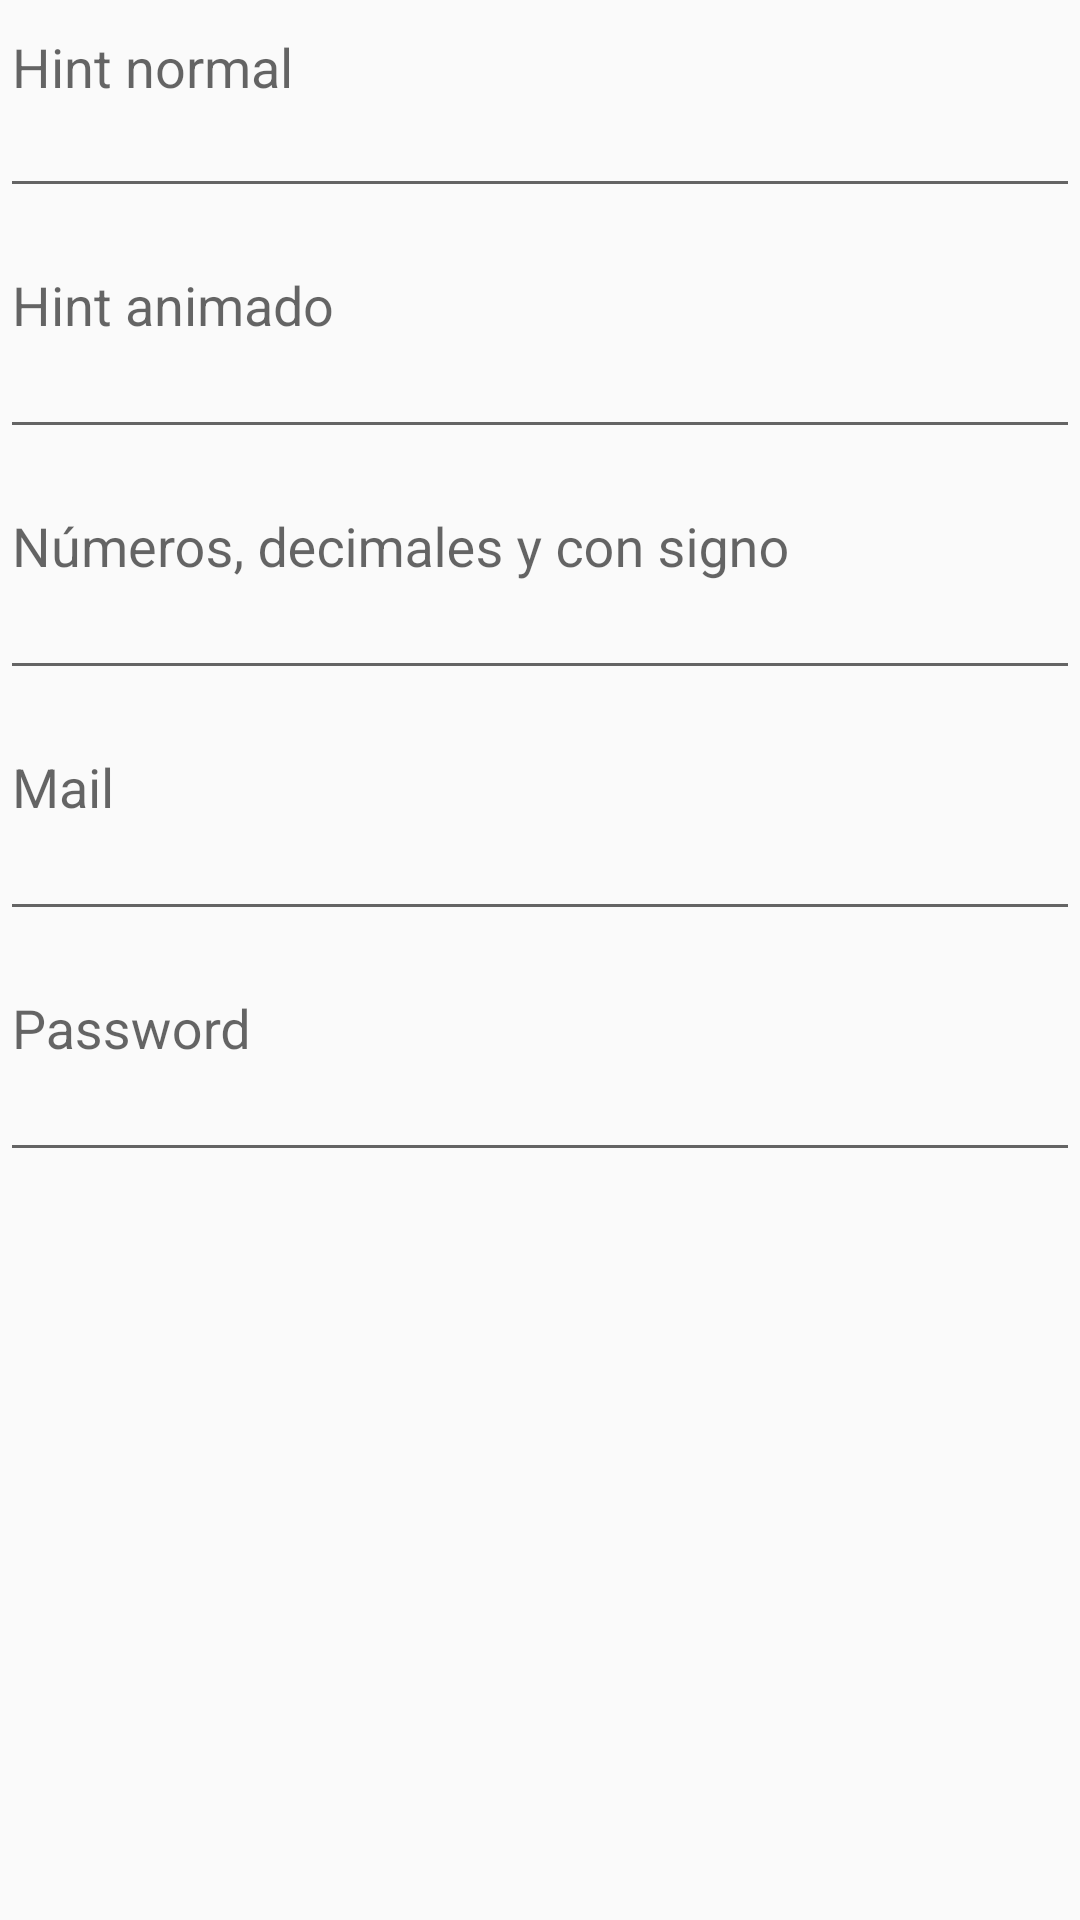

The Android layout XML behind this screen, and the referenced resources:
<!-- AndroidManifest.xml: application theme AppTheme -->
<!-- res/layout/activity_edit_text.xml -->
<?xml version="1.0" encoding="utf-8"?>
<LinearLayout xmlns:android="http://schemas.android.com/apk/res/android"
    xmlns:app="http://schemas.android.com/apk/res-auto"
    xmlns:tools="http://schemas.android.com/tools"
    android:layout_width="match_parent"
    android:layout_height="match_parent"
    android:orientation="vertical"
    tools:context=".EditTextActivity">



    <EditText
        android:id="@+id/TxtHintNormal"
        android:layout_width="match_parent"
        android:layout_height="wrap_content"
        android:hint="Hint normal"
        android:paddingBottom="35dp"
        />

    /*
    En el archivo build.gradle (app) poner y sincronizar
    compile 'com.android.support:appcompat-v7:22.2.1'
    compile 'com.android.support:design:22.2.1'
    */

    <android.support.design.widget.TextInputLayout
        android:layout_width="match_parent"
        android:layout_height="wrap_content">

    <EditText
        android:id="@+id/TxtHint"
        android:layout_width="match_parent"
        android:layout_height="wrap_content"
        android:hint="Hint animado"
        android:paddingBottom="35dp"
        />
    </android.support.design.widget.TextInputLayout>

    <android.support.design.widget.TextInputLayout
        android:layout_width="match_parent"
        android:layout_height="wrap_content">
    <EditText
        android:id="@+id/TxtNumber"
        android:layout_width="match_parent"
        android:layout_height="wrap_content"
        android:hint="Números, decimales y con signo"
        android:inputType="numberDecimal|numberSigned"
        android:paddingBottom="35dp"
        />
    </android.support.design.widget.TextInputLayout>

    <android.support.design.widget.TextInputLayout
        android:layout_width="match_parent"
        android:layout_height="wrap_content">
        <EditText
            android:id="@+id/TxtMail"
            android:layout_width="match_parent"
            android:layout_height="wrap_content"
            android:hint="Mail"
            android:inputType="textEmailAddress"
            android:paddingBottom="35dp"
            />
    </android.support.design.widget.TextInputLayout>

    <android.support.design.widget.TextInputLayout
        android:layout_width="match_parent"
        android:layout_height="wrap_content">
        <EditText
            android:id="@+id/TxtPassword"
            android:layout_width="match_parent"
            android:layout_height="wrap_content"
            android:hint="Password"
            android:inputType="textPassword"
            android:paddingBottom="35dp"
            />
    </android.support.design.widget.TextInputLayout>



</LinearLayout>
<!-- resources referenced by this layout -->
<resources>
  <style name="AppTheme" parent="Theme.AppCompat.Light.DarkActionBar">
          
          <item name="colorPrimary">@color/colorPrimary</item>
          <item name="colorPrimaryDark">@color/colorPrimaryDark</item>
          <item name="colorAccent">@color/colorAccent</item>
      </style>
  <!-- not gathered from this repository: default colours our renderer supplied (Android Studio template values) -->
  <color name="colorPrimary">#FF6200EE</color>
  <color name="colorPrimaryDark">#FF3700B3</color>
  <color name="colorAccent">#FF03DAC5</color>
</resources>
